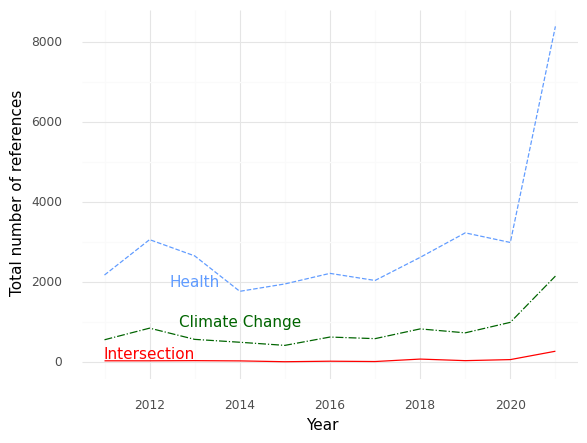

The table this chart was drawn from, first rows:
, Year, intersection, health, climate
0, 2011, 39.0, 2180, 564.0
1, 2012, 39.0, 3063, 854.0
2, 2013, 43.0, 2657, 574.0
3, 2014, 37.0, 1773, 502.0
4, 2015, 16.0, 1957, 424.0
5, 2016, 29.0, 2221, 632.0
6, 2017, 21.0, 2044, 592.0
7, 2018, 82.0, 2620, 835.0
8, 2019, 43.0, 3232, 737.0
9, 2020, 69.0, 2992, 999.0
10, 2021, 278.0, 8385, 2153
